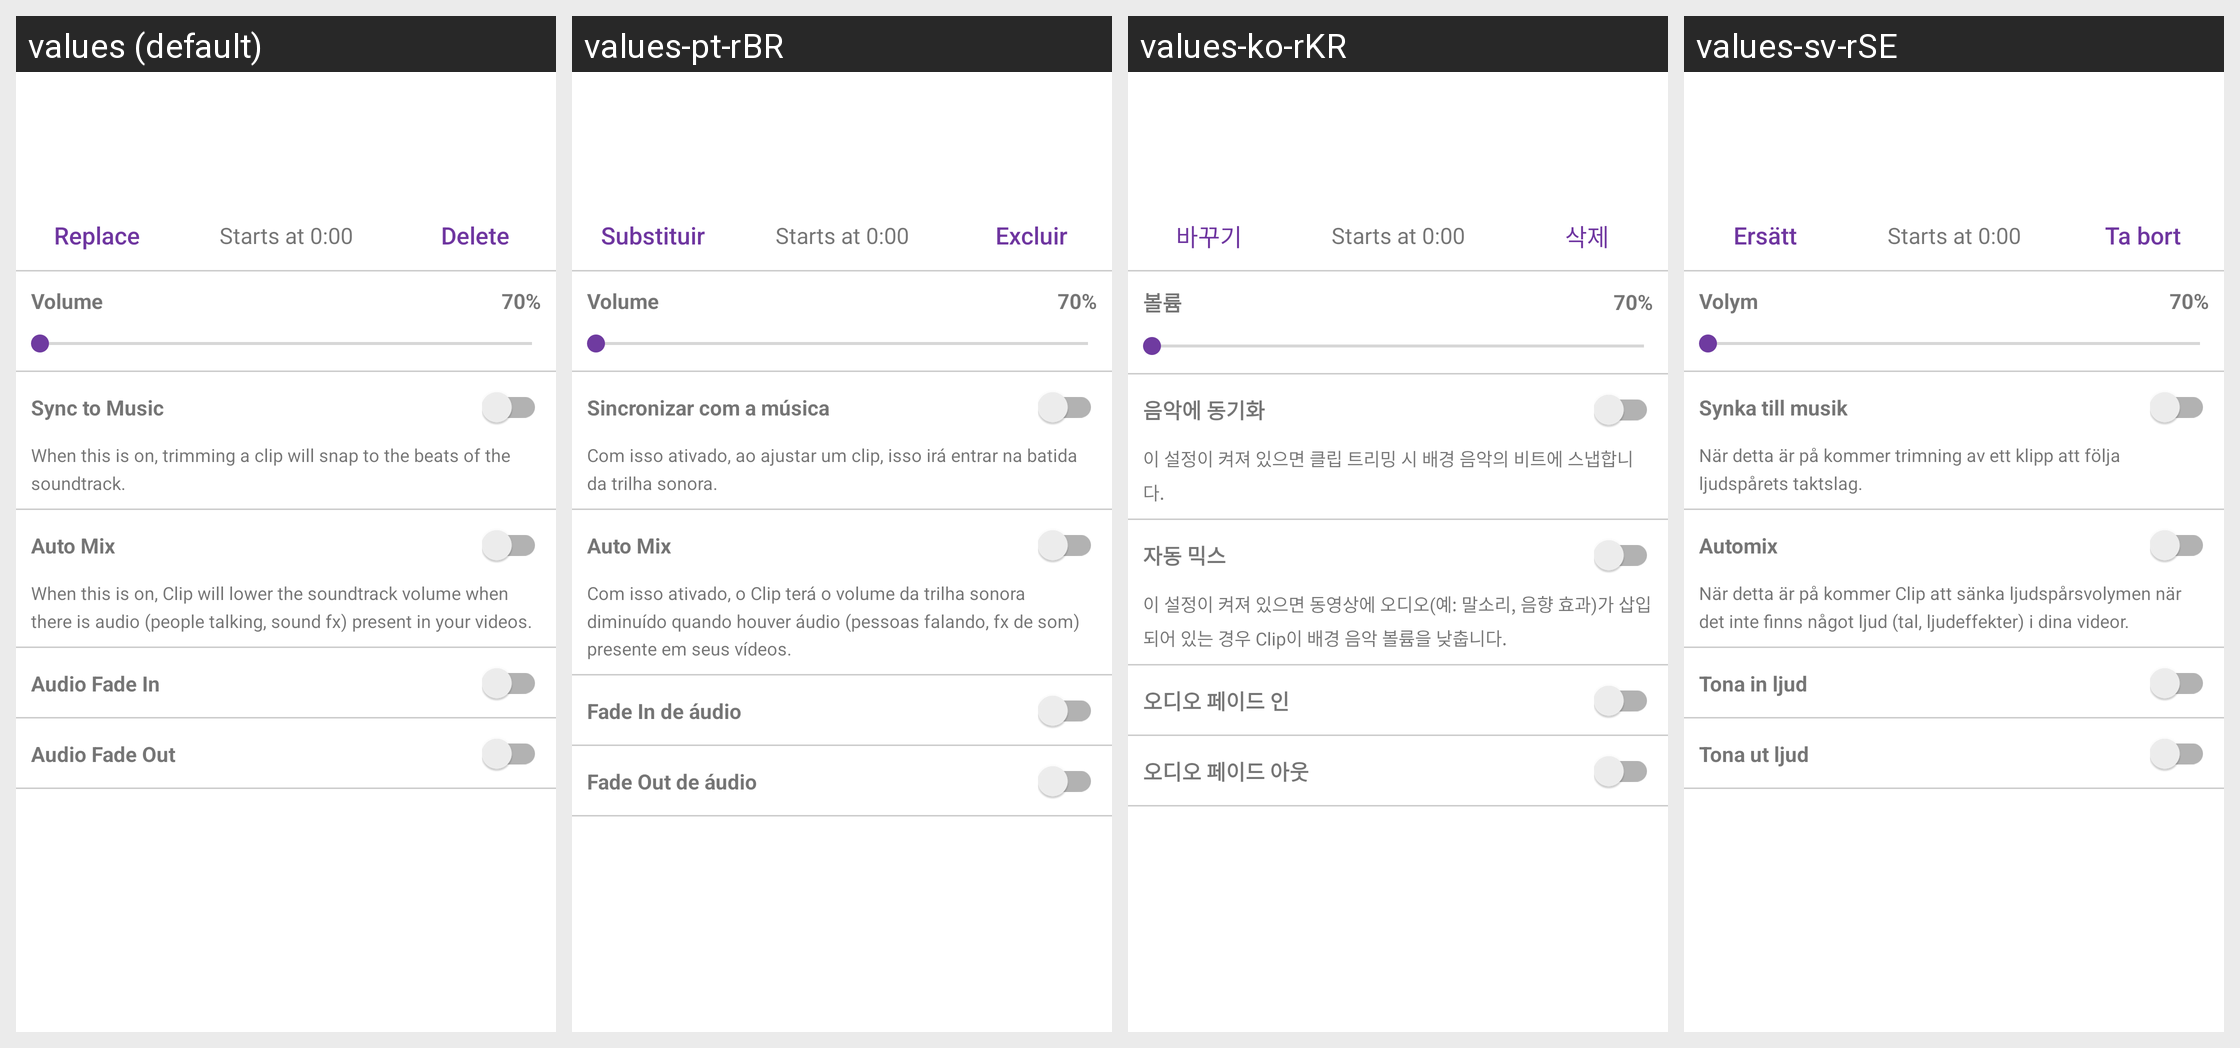

This grid shows one Android layout under several languages. Give, for every string resource on the screen, its name, the default text and each shown locale's text.
Android screen res/layout/music_layout.xml rendered under 4 locales, left to right: values (default), values-pt-rBR, values-ko-rKR, values-sv-rSE. Device: Nexus 5 (rendered at 1080×1920; each locale shown at half size, 540×960, under a caption strip naming it); theme AppTheme.
Other locales in the repository, not shown: values-af, values-bn, values-ca, values-cs, values-da, values-da-rDK, values-de, values-en-rGB, values-en-rIN, values-es, values-fi, values-fr, values-fr-rCA, values-gu, values-hi, values-hr, values-hu, values-in, values-it, values-iw, values-ja, values-kn, values-ko, values-lt, values-lv, values-ml, values-mr, values-ms, values-nb, values-nb-rNO, values-nl, values-pa, values-pl, values-pt, values-ro, values-ru, values-sk, values-sr, values-sv, values-sw, values-te, values-tr, values-uk, values-zh-rCN, values-zh-rHK, values-zh-rTW.
Strings drawn on this screen, with the default value and each locale's value (text and hints the layout hard-codes, and strings that could not be matched under every locale, appear in the picture but are not listed):

music_replace
  values: Replace
  values-pt-rBR: Substituir
  values-ko-rKR: 바꾸기
  values-sv-rSE: Ersätt

delete_video_button
  values: Delete
  values-pt-rBR: Excluir
  values-ko-rKR: 삭제
  values-sv-rSE: Ta bort

music_volume
  values: Volume
  values-pt-rBR: Volume
  values-ko-rKR: 볼륨
  values-sv-rSE: Volym

snap_to_beat_title
  values: Sync to Music
  values-pt-rBR: Sincronizar com a música
  values-ko-rKR: 음악에 동기화
  values-sv-rSE: Synka till musik

snap_to_beat_description
  values: When this is on, trimming a clip will snap to the beats of the soundtrack.
  values-pt-rBR: Com isso ativado, ao ajustar um clip, isso irá entrar na batida da trilha sonora.
  values-ko-rKR: 이 설정이 켜져 있으면 클립 트리밍 시 배경 음악의 비트에 스냅합니다.
  values-sv-rSE: När detta är på kommer trimning av ett klipp att följa ljudspårets taktslag.

music_auto_mix
  values: Auto Mix
  values-pt-rBR: Auto Mix
  values-ko-rKR: 자동 믹스
  values-sv-rSE: Automix

auto_mix_description
  values: When this is on, Clip will lower the soundtrack volume when there is audio (people talking, sound fx) present in your videos.
  values-pt-rBR: Com isso ativado, o Clip terá o volume da trilha sonora diminuído quando houver áudio (pessoas falando, fx de som) presente em seus vídeos.
  values-ko-rKR: 이 설정이 켜져 있으면 동영상에 오디오(예: 말소리, 음향 효과)가 삽입되어 있는 경우 Clip이 배경 음악 볼륨을 낮춥니다.
  values-sv-rSE: När detta är på kommer Clip att sänka ljudspårsvolymen när det inte finns något ljud (tal, ljudeffekter) i dina videor.

audio_fade_in
  values: Audio Fade In
  values-pt-rBR: Fade In de áudio
  values-ko-rKR: 오디오 페이드 인
  values-sv-rSE: Tona in ljud

audio_fade_out
  values: Audio Fade Out
  values-pt-rBR: Fade Out de áudio
  values-ko-rKR: 오디오 페이드 아웃
  values-sv-rSE: Tona ut ljud
